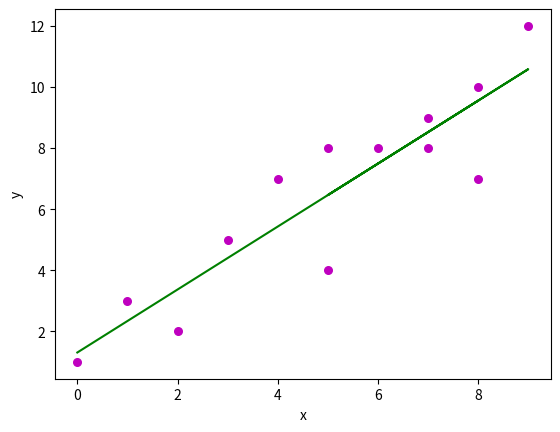

Reproduce this figure in Python.
import numpy as np
import pandas as pd
import matplotlib.pyplot as plt 

def estimate_coef(x, y): 
	# number of observations/points 
	n = np.size(x) 

	# mean of x and y vector 
	m_x, m_y = np.mean(x), np.mean(y) 

	# calculating cross-deviation and deviation about x 
	SS_xy = np.sum(y*x) - n*m_y*m_x 
	SS_xx = np.sum(x*x) - n*m_x*m_x 

	# calculating regression coefficients 
	b_1 = SS_xy / SS_xx 
	b_0 = m_y - b_1*m_x 

	return(b_0, b_1) 

def plot_regression_line(x, y, b): 
	# plotting the actual points as scatter plot 
	plt.scatter(x, y, color = "m", 
			marker = "o", s = 30) 

	# predicted response vector 
	y_pred = b[0] + b[1]*x 

	# plotting the regression line 
	plt.plot(x, y_pred, color = "g") 

	# putting labels 
	plt.xlabel('x') 
	plt.ylabel('y') 

	# function to show plot 
	plt.show() 

def main(): 
	# observations 
	x = np.array([0, 1, 2, 3, 4, 5, 6, 7, 8, 9,5,7,8]) 
	y = np.array([1, 3, 2, 5, 7, 8, 8, 9, 10, 12,4,8,7]) 

	# estimating coefficients 
	b = estimate_coef(x, y) 
	print("Estimated coefficients:\nb_0 = {} \nb_1 = {}".format(b[0], b[1])) 

	# plotting regression line 
	plot_regression_line(x, y, b) 

if __name__ == "__main__": 
	main() 
